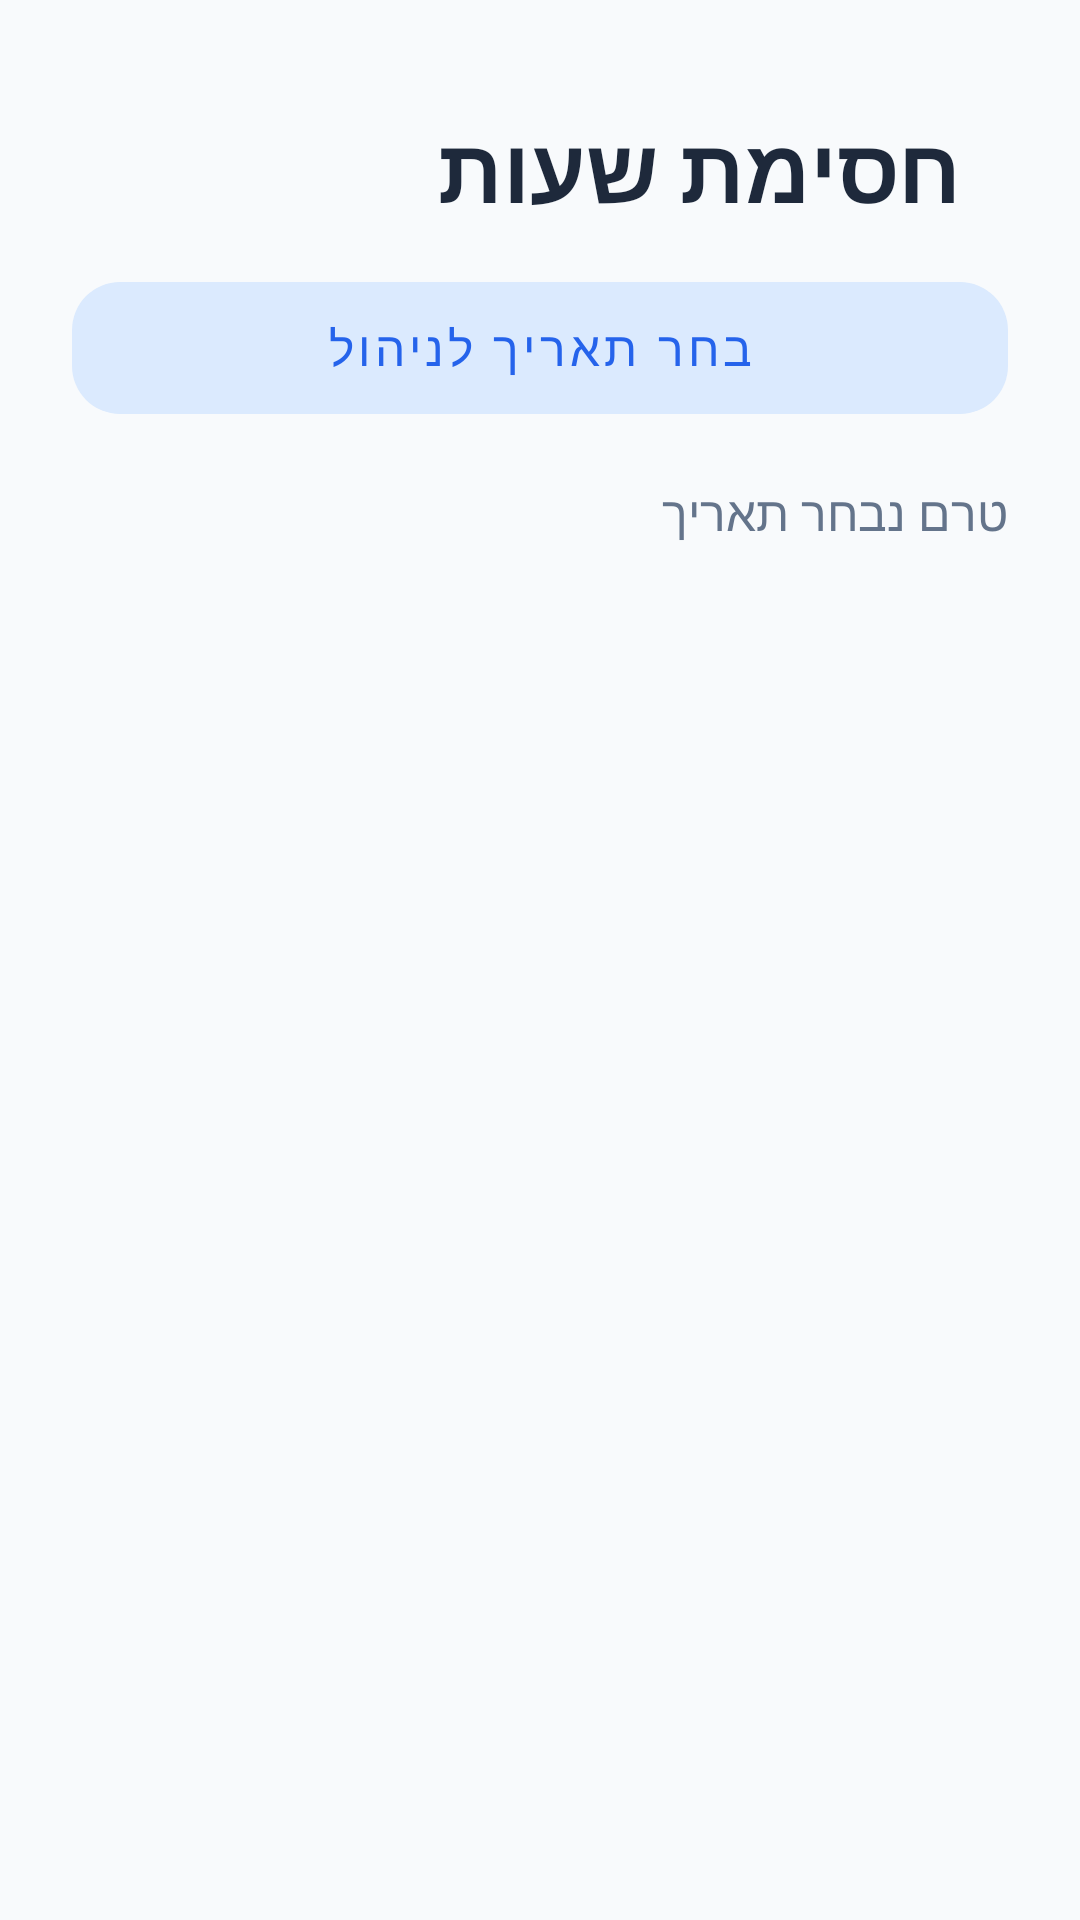

The Android layout XML behind this screen, and the referenced resources:
<!-- AndroidManifest.xml: application theme Theme.MyApplication -->
<!-- res/layout/activity_business_block_slots.xml -->
<?xml version="1.0" encoding="utf-8"?>
<LinearLayout xmlns:android="http://schemas.android.com/apk/res/android"
    xmlns:app="http://schemas.android.com/apk/res-auto"
    android:layout_width="match_parent"
    android:layout_height="match_parent"
    android:orientation="vertical"
    android:padding="24dp"
    android:background="@color/jobsy_background"
    android:layoutDirection="rtl">

    <androidx.appcompat.widget.Toolbar
        android:id="@+id/toolbar"
        android:layout_width="match_parent"
        android:layout_height="?attr/actionBarSize"
        android:background="@color/jobsy_background"
        app:title=""
        app:contentInsetStartWithNavigation="0dp">

        <TextView
            android:layout_width="wrap_content"
            android:layout_height="wrap_content"
            android:text="חסימת שעות"
            android:textSize="30sp"
            android:textStyle="bold"
            android:textColor="@color/jobsy_text_primary" />

    </androidx.appcompat.widget.Toolbar>

    <com.google.android.material.button.MaterialButton
        android:id="@+id/btnPickDate"
        android:layout_width="match_parent"
        android:layout_height="56dp"
        android:text="בחר תאריך לניהול"
        android:textSize="16sp"
        app:cornerRadius="16dp"
        android:textColor="@color/jobsy_primary"
        app:backgroundTint="@color/jobsy_primary_soft"
        style="@style/Widget.MaterialComponents.Button.UnelevatedButton"
        android:layout_marginBottom="16dp"/>

    <TextView
        android:id="@+id/tvSelectedDate"
        android:layout_width="wrap_content"
        android:layout_height="wrap_content"
        android:text="טרם נבחר תאריך"
        android:textColor="@color/jobsy_text_secondary"
        android:textSize="16sp"
        android:layout_marginBottom="8dp"/>

    <TextView
        android:id="@+id/tvStatusMessage"
        android:layout_width="match_parent"
        android:layout_height="wrap_content"
        android:text=""
        android:gravity="start"
        android:textColor="@color/jobsy_error"
        android:layout_marginBottom="16dp"/>

    <androidx.recyclerview.widget.RecyclerView
        android:id="@+id/rvSlots"
        android:layout_width="match_parent"
        android:layout_height="0dp"
        android:layout_weight="1"
        android:clipToPadding="false"
        android:paddingBottom="16dp"/>

</LinearLayout>
<!-- resources referenced by this layout -->
<resources>
  <color name="jobsy_background">#F8FAFC</color>
  <color name="jobsy_error">#EF4444</color>
  <color name="jobsy_primary">#2563EB</color>
  <color name="jobsy_primary_soft">#DBEAFE</color>
  <color name="jobsy_text_primary">#1E293B</color>
  <color name="jobsy_text_secondary">#64748B</color>
  <style name="Theme.MyApplication" parent="Base.Theme.MyApplication" />
  <style name="Base.Theme.MyApplication" parent="Theme.Material3.DayNight.NoActionBar">
      </style>
</resources>
